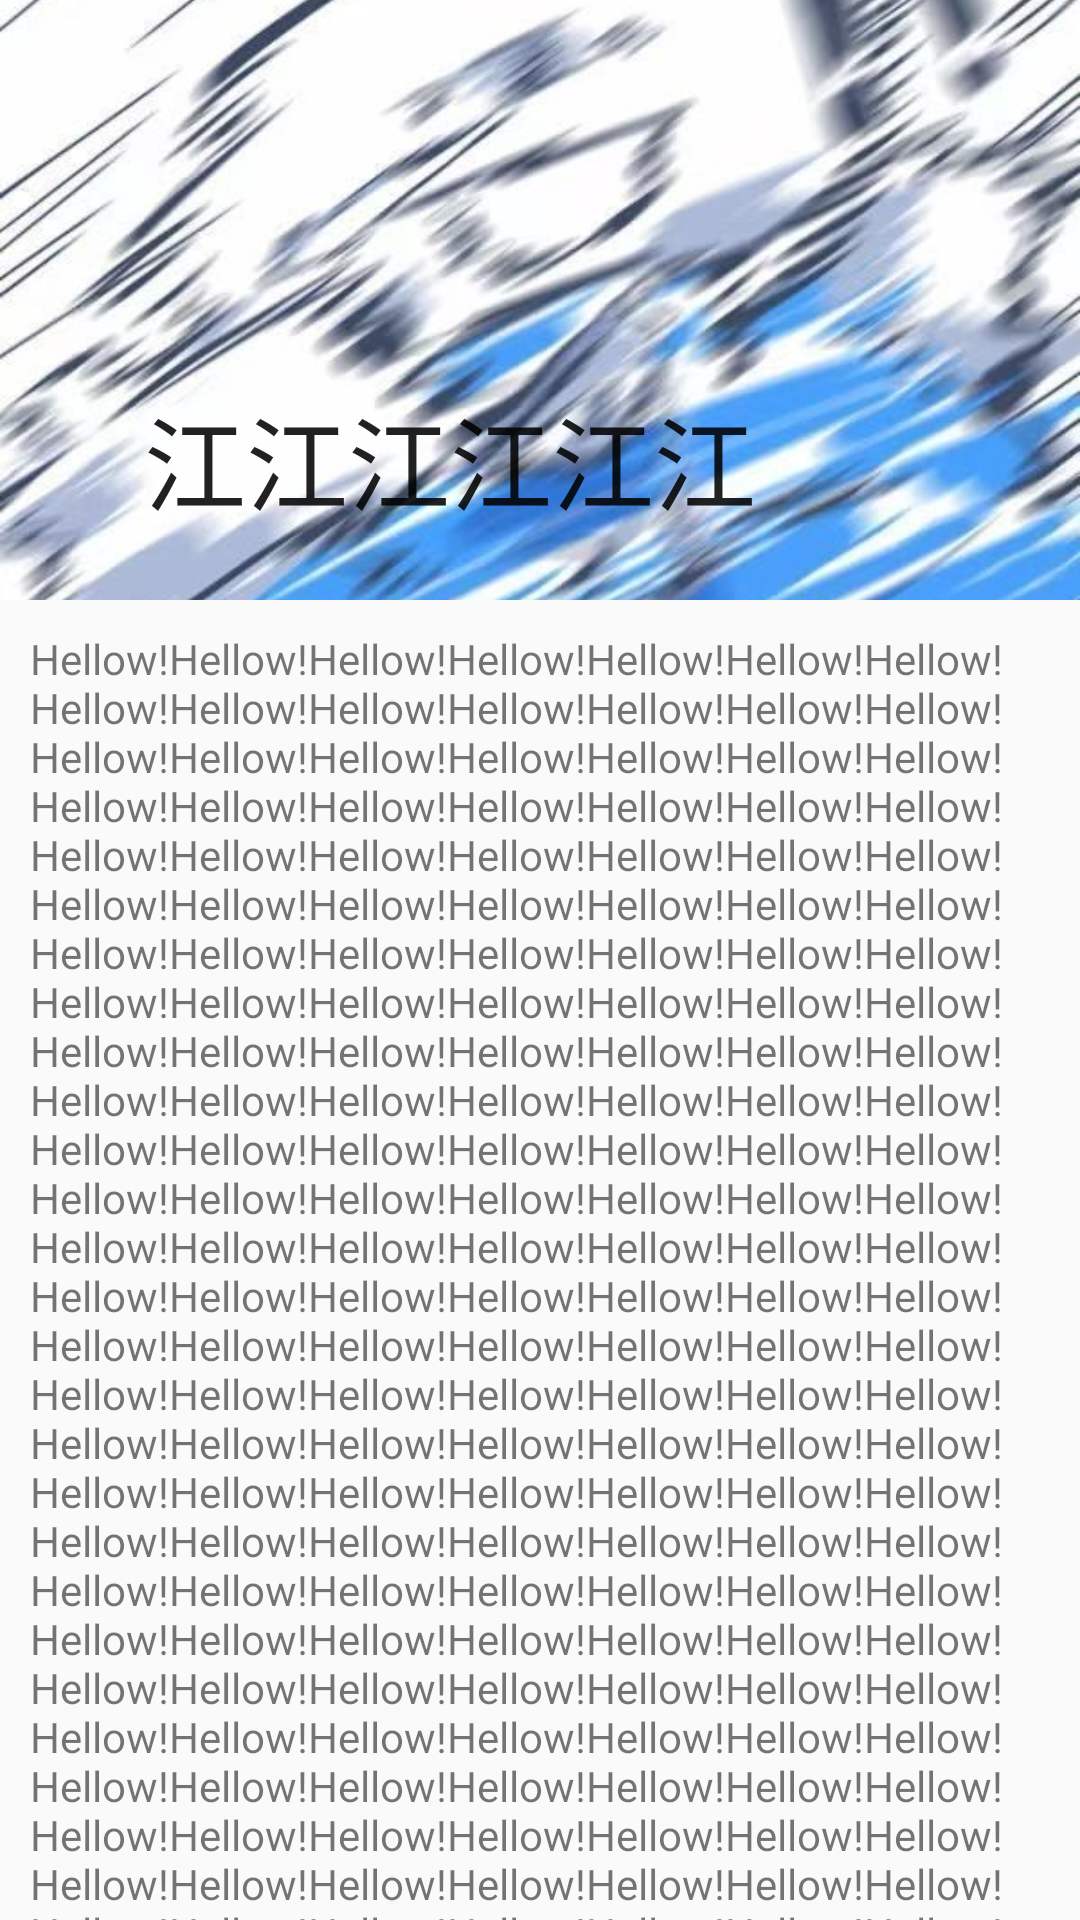

Reconstruct the res/layout file that produces this screen, plus the resources it refers to.
<!-- AndroidManifest.xml: application theme Theme.StudyAndroid -->
<!-- res/layout/fragment_coordinator_layout03.xml -->
<?xml version="1.0" encoding="utf-8"?>
<androidx.coordinatorlayout.widget.CoordinatorLayout xmlns:android="http://schemas.android.com/apk/res/android"
    xmlns:app="http://schemas.android.com/apk/res-auto"
    xmlns:tools="http://schemas.android.com/tools"
    android:layout_width="match_parent"
    android:layout_height="match_parent"
    tools:context=".study.coordinator_layout.CoordinatorLayoutFragment03">


    <com.google.android.material.appbar.AppBarLayout
        android:id="@+id/appbar"
        android:layout_width="match_parent"
        android:layout_height="200dp"
        android:fitsSystemWindows="true">

        <com.google.android.material.appbar.CollapsingToolbarLayout
            android:id="@+id/coll"
            android:layout_width="match_parent"
            android:layout_height="match_parent"
            android:fitsSystemWindows="true"
            app:contentScrim="#FA7199"
            app:expandedTitleMarginEnd="64dp"
            app:expandedTitleMarginStart="48dp"
            app:layout_scrollFlags="scroll|exitUntilCollapsed">

            <ImageView
                android:layout_width="match_parent"
                android:layout_height="match_parent"
                android:fitsSystemWindows="true"
                android:scaleType="centerCrop"
                android:src="@drawable/rv_img12" />

            <androidx.appcompat.widget.Toolbar
                android:id="@+id/toolbar"
                app:title="江江江江江江"
                android:layout_width="match_parent"
                android:layout_height="?attr/actionBarSize"
                app:layout_collapseMode="pin">

            </androidx.appcompat.widget.Toolbar>
        </com.google.android.material.appbar.CollapsingToolbarLayout>
    </com.google.android.material.appbar.AppBarLayout>

    <androidx.core.widget.NestedScrollView
        android:layout_width="match_parent"
        android:layout_height="match_parent"
        app:layout_behavior="@string/appbar_scrolling_view_behavior">

        <TextView
            android:id="@+id/testasdasd"
            android:layout_width="wrap_content"
            android:layout_height="wrap_content"
            android:layout_margin="10dp"
            android:text="Hellow!Hellow!Hellow!Hellow!Hellow!Hellow!Hellow!Hellow!Hellow!Hellow!Hellow!Hellow!Hellow!Hellow!Hellow!Hellow!Hellow!Hellow!Hellow!Hellow!Hellow!Hellow!Hellow!Hellow!Hellow!Hellow!Hellow!Hellow!Hellow!Hellow!Hellow!Hellow!Hellow!Hellow!Hellow!Hellow!Hellow!Hellow!Hellow!Hellow!Hellow!Hellow!Hellow!Hellow!Hellow!Hellow!Hellow!Hellow!Hellow!Hellow!Hellow!Hellow!Hellow!Hellow!Hellow!Hellow!Hellow!Hellow!Hellow!Hellow!Hellow!Hellow!Hellow!Hellow!Hellow!Hellow!Hellow!Hellow!Hellow!Hellow!Hellow!Hellow!Hellow!Hellow!Hellow!Hellow!Hellow!Hellow!Hellow!Hellow!Hellow!Hellow!Hellow!Hellow!Hellow!Hellow!Hellow!Hellow!Hellow!Hellow!Hellow!Hellow!Hellow!Hellow!Hellow!Hellow!Hellow!Hellow!Hellow!Hellow!Hellow!Hellow!Hellow!Hellow!Hellow!Hellow!Hellow!Hellow!Hellow!Hellow!Hellow!Hellow!Hellow!Hellow!Hellow!Hellow!Hellow!Hellow!Hellow!Hellow!Hellow!Hellow!Hellow!Hellow!Hellow!Hellow!Hellow!Hellow!Hellow!Hellow!Hellow!Hellow!Hellow!Hellow!Hellow!Hellow!Hellow!Hellow!Hellow!Hellow!Hellow!Hellow!Hellow!Hellow!Hellow!Hellow!Hellow!Hellow!Hellow!Hellow!Hellow!Hellow!Hellow!Hellow!Hellow!Hellow!Hellow!Hellow!Hellow!Hellow!Hellow!Hellow!Hellow!Hellow!Hellow!Hellow!Hellow!Hellow!Hellow!Hellow!Hellow!Hellow!Hellow!Hellow!Hellow!Hellow!Hellow!Hellow!Hellow!Hellow!Hellow!Hellow!Hellow!Hellow!Hellow!Hellow!Hellow!Hellow!Hellow!Hellow!Hellow!Hellow!Hellow!Hellow!Hellow!Hellow!Hellow!Hellow!Hellow!Hellow!Hellow!Hellow!Hellow!Hellow!Hellow!Hellow!Hellow!Hellow!Hellow!Hellow!Hellow!Hellow!Hellow!Hellow!Hellow!Hellow!Hellow!Hellow!Hellow!Hellow!Hellow!Hellow!Hellow!Hellow!Hellow!Hellow!Hellow!Hellow!Hellow!Hellow!Hellow!Hellow!Hellow!Hellow!Hellow!Hellow!Hellow!Hellow!Hellow!Hellow!Hellow!Hellow!Hellow!Hellow!Hellow!Hellow!Hellow!Hellow!Hellow!Hellow!Hellow!Hellow!Hellow!Hellow!Hellow!Hellow!Hellow!Hellow!Hellow!Hellow!Hellow!Hellow!Hellow!Hellow!Hellow!Hellow!Hellow!Hellow!Hellow!Hellow!Hellow!Hellow!Hellow!Hellow!Hellow!Hellow!Hellow!Hellow!Hellow!Hellow!Hellow!Hellow!Hellow!Hellow!Hellow!Hellow!Hellow!Hellow!Hellow!Hellow!Hellow!Hellow!Hellow!Hellow!Hellow!Hellow!Hellow!Hellow!Hellow!Hellow!Hellow!Hellow!Hellow!Hellow!Hellow!Hellow!Hellow!Hellow!Hellow!Hellow!Hellow!Hellow!Hellow!Hellow!Hellow!Hellow!Hellow!Hellow!Hellow!Hellow!Hellow!Hellow!Hellow!Hellow!Hellow!Hellow!Hellow!Hellow!Hellow!Hellow!Hellow!Hellow!Hellow!Hellow!Hellow!Hellow!Hellow!Hellow!Hellow!Hellow!Hellow!Hellow!Hellow!Hellow!Hellow!Hellow!Hellow!Hellow!Hellow!Hellow!Hellow!Hellow!Hellow!Hellow!Hellow!Hellow!Hellow!Hellow!Hellow!Hellow!Hellow!Hellow!Hellow!Hellow!Hellow!Hellow!Hellow!Hellow!Hellow!Hellow!Hellow!Hellow!Hellow!Hellow!Hellow!Hellow!Hellow!Hellow!Hellow!Hellow!Hellow!Hellow!Hellow!Hellow!Hellow!Hellow!Hellow!Hellow!Hellow!Hellow!Hellow!Hellow!Hellow!Hellow!Hellow!Hellow!Hellow!Hellow!Hellow!Hellow!Hellow!Hellow!Hellow!Hellow!Hellow!Hellow!Hellow!Hellow!Hellow!Hellow!Hellow!Hellow!Hellow!Hellow!Hellow!Hellow!Hellow!Hellow!Hellow!Hellow!Hellow!Hellow!Hellow!Hellow!Hellow!Hellow!Hellow!Hellow!Hellow!Hellow!Hellow!Hellow!Hellow!Hellow!Hellow!Hellow!Hellow!Hellow!Hellow!Hellow!Hellow!Hellow!Hellow!Hellow!Hellow!Hellow!Hellow!Hellow!" />

    </androidx.core.widget.NestedScrollView>

</androidx.coordinatorlayout.widget.CoordinatorLayout>
<!-- resources referenced by this layout -->
<resources>
  <!-- drawable rv_img12: jpg bitmap (drawable, 66124 bytes) -->
  <style name="Theme.StudyAndroid" parent="Theme.MaterialComponents.DayNight.DarkActionBar.Bridge">
          
          <item name="colorPrimary">@color/purple_500</item>
          <item name="colorPrimaryVariant">@color/purple_700</item>
          <item name="colorOnPrimary">@color/white</item>
          
          <item name="colorSecondary">@color/teal_200</item>
          <item name="colorSecondaryVariant">@color/teal_700</item>
          <item name="colorOnSecondary">@color/black</item>
          
          <item name="android:statusBarColor" tools:targetApi="l">?attr/colorPrimaryVariant</item>
          
      </style>
  <color name="purple_500">#4A99F0</color>
  <color name="purple_700">#4A99F0</color>
  <color name="white">#FFFFFFFF</color>
  <color name="teal_200">#4A99F0</color>
  <color name="teal_700">#4A99F0</color>
  <color name="black">#FF000000</color>
</resources>
